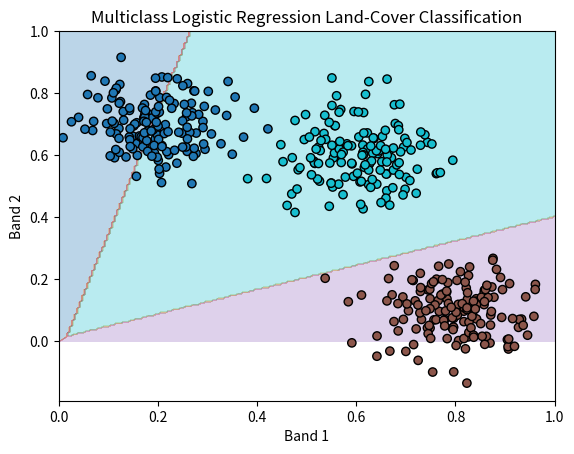

Write Python code to recreate this figure.
"""
SECTION 2.5 ADDENDUM -- softmax, log-sum-exp trick, multiclass logistic
regression

THE PROBLEM: a satellite band-sensor gives 2 numbers per pixel. Each pixel
is actually one of 3 land-cover types -- forest, water, or urban -- but you
only see the 2 band values, not the label. Can those 2 numbers predict
which of the 3 classes a pixel belongs to?

This generalizes section 2.4's binary flood classifier (2 classes: sigmoid,
forward, nll_loss, gradients) to 3+ classes (softmax, forward_multiclass,
cross_entropy_loss, gradients_multiclass) -- same shape of problem, same
kind of solution, one more class. You already covered the single-pixel
distribution side of this (Categorical/Multinomial, 2.5.1) in an earlier
session; this file is the predictive half: 2.5.2 (softmax), 2.5.4
(log-sum-exp), 2.5.3 (multiclass logistic regression).

Order (each step needs the ones before it):
  1. softmax_naive, log_sum_exp, softmax_stable -- standalone, generalize sigmoid
  2. one_hot                                     -- standalone, prep for the loss
  3. forward_multiclass                          -- needs softmax_stable
  4. cross_entropy_loss                          -- needs forward_multiclass's output
  5. gradients_multiclass                        -- needs forward_multiclass's output
  6. train_multiclass_logistic_regression         -- needs #3-#5, solves the problem
"""

import numpy as np
import matplotlib.pyplot as plt

rng = np.random.default_rng(5)


# ---------------------------------------------------------------------------
# 2.5.2 -- softmax, naive version (will break on large logits)
# ---------------------------------------------------------------------------

def softmax_naive(logits):
    """
    Why: generalizes sigmoid to 3 classes -- turns 3 raw scores into 3
    probabilities summing to 1. Deliberately fragile: broken on large
    logits below, motivating log_sum_exp/softmax_stable next.
    In: logits (C,) or (N,C), any real numbers.
    Out: same shape, values in (0,1), sums to 1 along the last axis.
    Formula: S(a)_c = exp(a_c) / sum_c' exp(a_c')
    """
    exp_logits = np.exp(logits)
    return exp_logits / np.sum(exp_logits)


# ---------------------------------------------------------------------------
# 2.5.4 -- log-sum-exp trick -- the stable version
# ---------------------------------------------------------------------------

def log_sum_exp(logits):
    """
    Why: the numerically stable building block softmax_stable needs next --
    keeps every exponent <= 0, preventing the overflow softmax_naive hits.
    In: logits (C,), any real numbers.
    Out: scalar, log(sum(exp(logits))).
    Formula: lse(a) = m + log(sum(exp(a - m))), m=max(a) (holds for any m).
    """
    m = np.max(logits)
    logsumexp = m + np.log(np.sum(np.exp(logits - m)))
    return logsumexp


def softmax_stable(logits):
    """
    Why: the version forward_multiclass actually uses -- same math as
    softmax_naive, immune to overflow.
    In: logits (C,), any real numbers. Out: (C,), values in (0,1), sums to 1.
    Formula: p(y=c|x) = exp(a_c - lse(a)), using log_sum_exp above.
    """
    lse = log_sum_exp(logits)
    return np.exp(logits - lse)


def demo_overflow():
    """
    Why: proves softmax_naive and softmax_stable diverge exactly where
    expected -- large logits are common once training pushes weights up,
    so this isn't a hypothetical edge case.
    In: none. Out: none (prints).
    """
    logits = np.array([1000.0, 1001.0, 1002.0])
    print("naive: ", softmax_naive(logits))
    print("stable:", softmax_stable(logits))


# ---------------------------------------------------------------------------
# 2.5.3 -- multiclass logistic regression, from scratch
# ---------------------------------------------------------------------------

def generate_landcover_pixels(n_per_class=150):
    """
    Why: the dataset the whole problem is about -- 3 classes, 2 band
    features per pixel, roughly separable clusters.
    In: n_per_class (int). Out: X (3*n_per_class, 2), y (3*n_per_class,) in {0,1,2}.
    """
    centers = np.array([[0.2, 0.7], [0.8, 0.1], [0.6, 0.6]])  # forest, water, urban
    X, y = [], []
    for c, center in enumerate(centers):
        pts = center + rng.normal(0, 0.08, size=(n_per_class, 2))
        X.append(pts)
        y.append(np.full(n_per_class, c))
    return np.vstack(X), np.concatenate(y)


def one_hot(y, n_classes):
    """
    Why: cross_entropy_loss and gradients_multiclass need labels in this
    form to compare directly against per-class probabilities.
    In: y (N,) ints in {0,...,n_classes-1}, n_classes (int).
    Out: (N, n_classes), row i is all zeros except a 1 at column y[i].
    """
    return np.eye(n_classes)[y]


def forward_multiclass(X, W, b):
    """
    Why: the classifier itself -- turns (band1, band2) into a probability
    per land-cover class. This IS the answer to "can 2 numbers predict the
    class," once W, b are trained.
    In: X (N,2), W (2,C), b (C,). Out: (N,C), each row sums to 1.
    Formula: softmax_stable(X @ W + b), applied per row.
    """
    logits = X @ W + b
    return softmax_stable(logits)


def cross_entropy_loss(y_onehot, probs):
    """
    Why: one scalar saying how wrong forward_multiclass's predictions are --
    generalizes 2.4's binary nll_loss to 3 classes. Needed before improving
    W, b (next: gradients_multiclass).
    In: y_onehot (N,C) from one_hot. probs (N,C) from forward_multiclass.
    Out: scalar.
    Formula: -mean( sum_c y_onehot[:,c] * log(probs[:,c]) ). Clip probs first.
    """
    probs = np.clip(probs, 1e-15, 1 - 1e-15)
    return -np.mean(np.sum(y_onehot * np.log(probs), axis=1))


def gradients_multiclass(X, y_onehot, probs):
    """
    Why: tells you which direction to move W, b to reduce cross_entropy_loss
    -- needed by the training loop, next.
    In: X (N,2), y_onehot (N,C), probs (N,C). Out: (grad_W (2,C), grad_b (C,)).
    Derive on paper: d(loss)/d(logits) = probs - y_onehot (N,C) -- same
    clean form as 2.4's (p-y), generalized to C classes. Chain-rule through
    logits = X@W+b: grad_W = X.T @ d_logits / N, grad_b = mean(d_logits, axis=0).
    """
    return (X.T @ (probs - y_onehot)) / X.shape[0], np.mean(probs - y_onehot, axis=0)


def train_multiclass_logistic_regression(X, y, n_classes=3, lr=0.1, n_steps=2000):
    """
    Why: this answers the problem -- runs forward_multiclass/
    cross_entropy_loss/gradients_multiclass together, repeatedly, until W, b
    actually separate the 3 classes.
    In: X (N,2), y (N,) ints, n_classes (int), lr (float), n_steps (int).
    Out: (W (2,n_classes), b (n_classes,)).
    """
    y_onehot = one_hot(y, n_classes)
    W = np.zeros((X.shape[1], n_classes))
    b = np.zeros(n_classes)
    for step in range(n_steps):
        probs = forward_multiclass(X, W, b)
        loss = cross_entropy_loss(y_onehot, probs)
        grad_W, grad_b = gradients_multiclass(X, y_onehot, probs)
        W -= lr * grad_W
        b -= lr * grad_b
        if step % 100 == 0:
            print(f"Step {step}, loss: {loss:.4f}")
    return W, b


if __name__ == "__main__":
    demo_overflow()

    X, y = generate_landcover_pixels()
    W, b = train_multiclass_logistic_regression(X, y)
    print("learned W:\n", W, "\nlearned b:", b)

    # Answering the problem visually: classify every point on a fine grid,
    # color the background by predicted class, overlay the real pixels
    # colored by TRUE class -- a genuine "classified land-cover map."
    band1, band2 = np.meshgrid(np.linspace(0, 1, 200), np.linspace(0, 1, 200))
    grid_points = np.column_stack([band1.ravel(), band2.ravel()])
    forward_probs = forward_multiclass(grid_points, W, b)
    predicted_classes = np.argmax(forward_probs, axis=1).reshape(band1.shape)

    fig, ax = plt.subplots()
    ax.contourf(band1, band2, predicted_classes, alpha=0.3, cmap="tab10")
    ax.scatter(X[:, 0], X[:, 1], c=y, edgecolor="k", cmap="tab10")
    ax.set_title("Multiclass Logistic Regression Land-Cover Classification")
    ax.set_xlabel("Band 1")
    ax.set_ylabel("Band 2")
    plt.savefig("multiclass_landcover_classification.png")
    plt.show()
